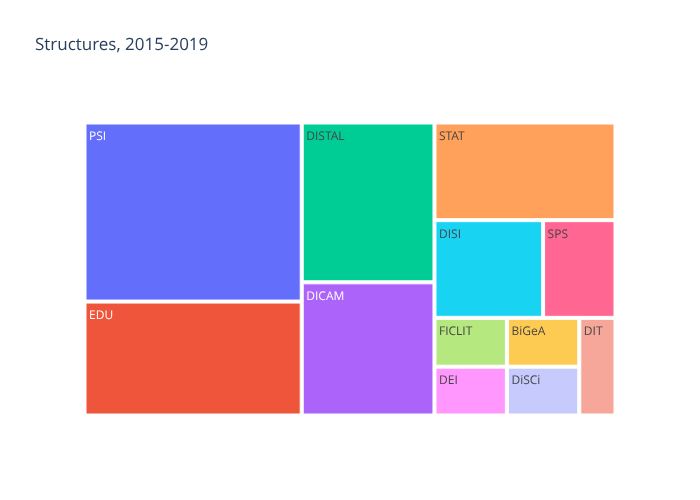

Values plotted in this chart, from the file beside it:
count, structure
1, FICLIT
3, DISI
5, DICAM
1, DEI
11, PSI
1, BiGeA
7, EDU
6, DISTAL
2, SPS
5, STAT
1, DiSCi
1, DIT
